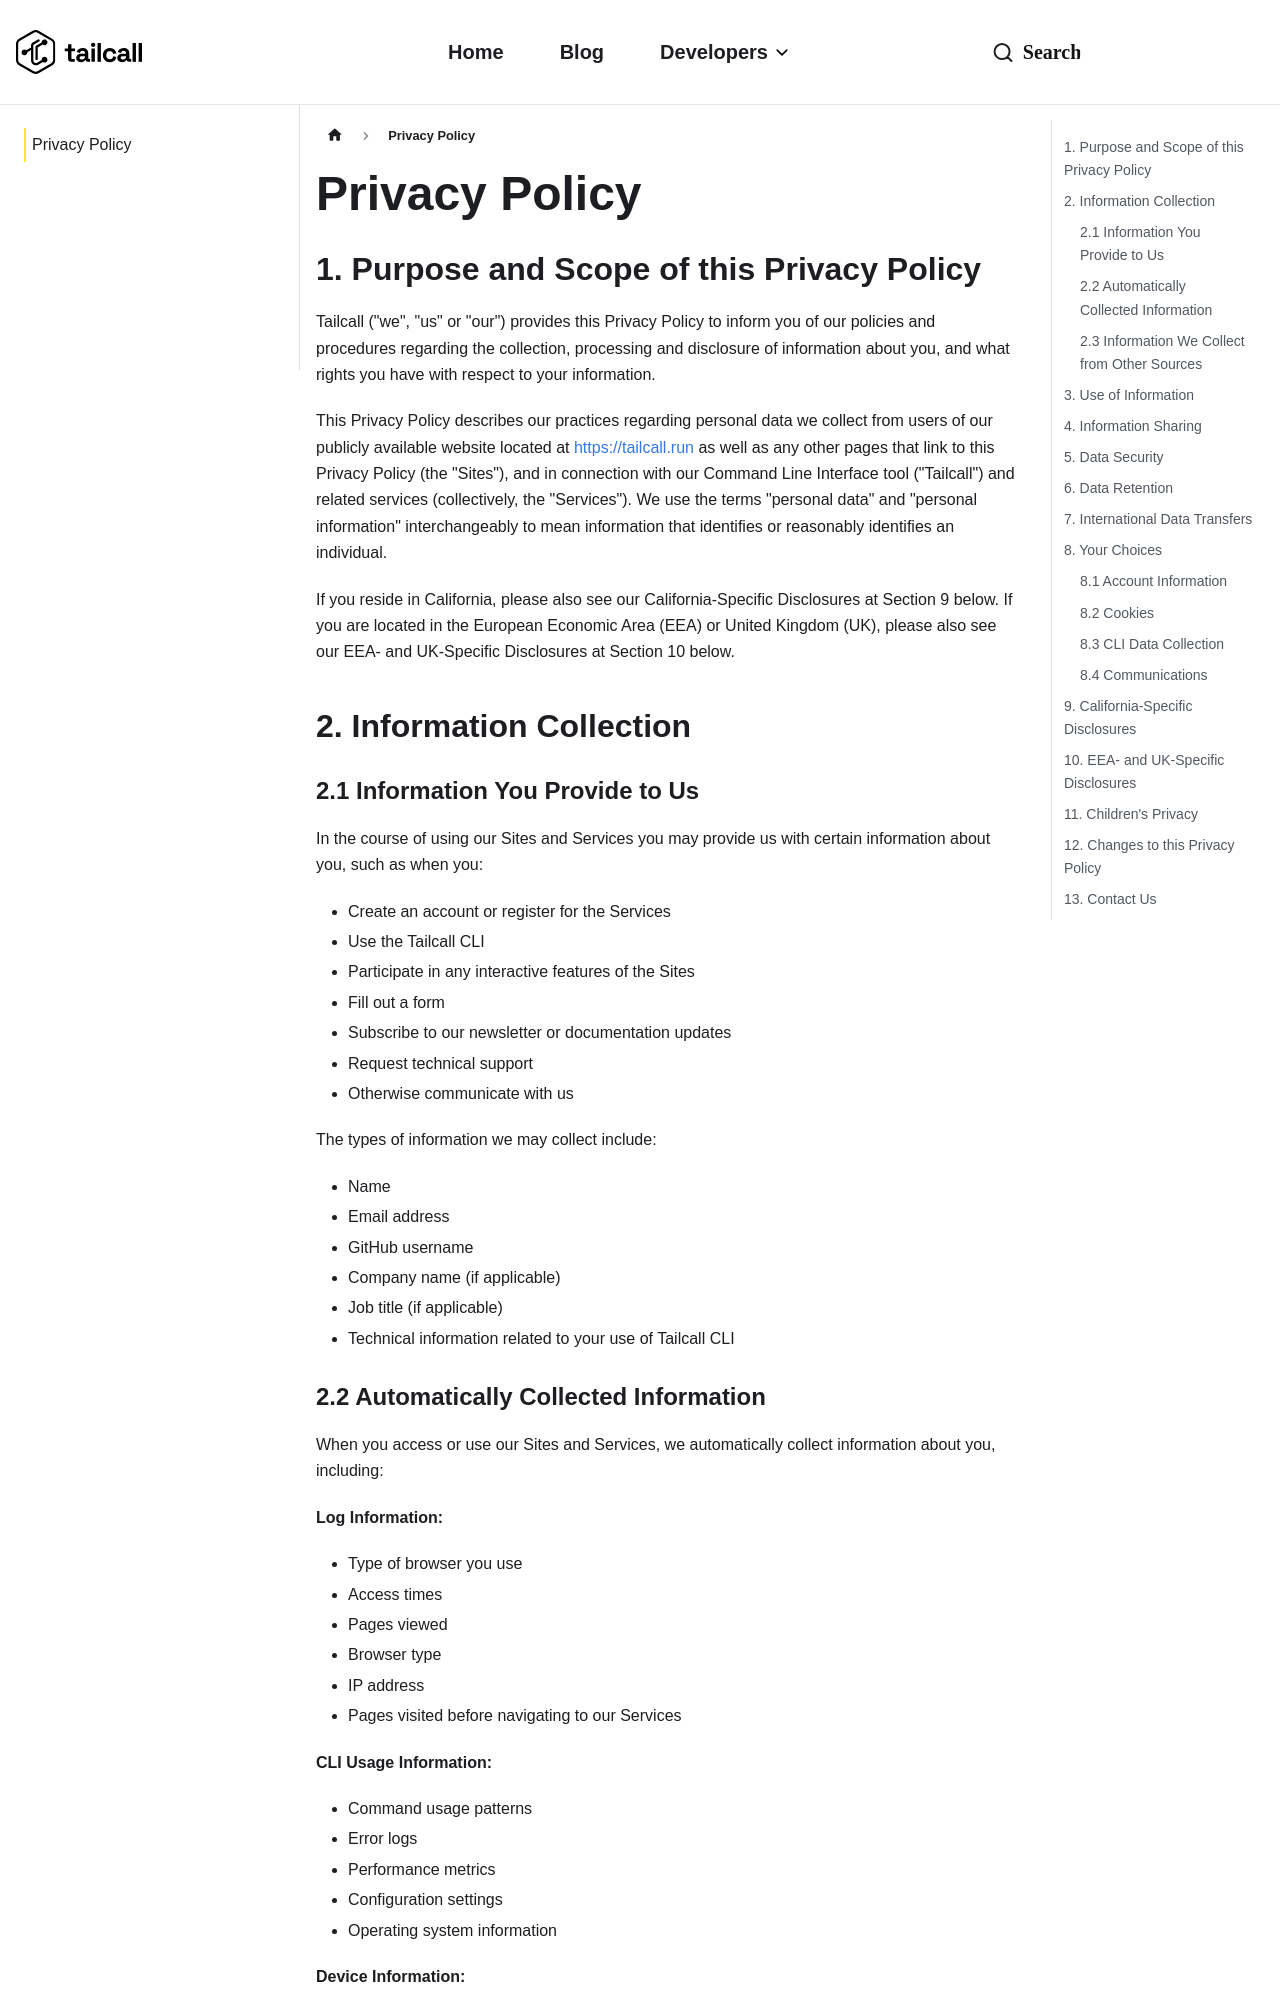

repository: mehulmathur16/tailcallhq.github.io · page: privacy/index.html · generator: docusaurus

---
title: Privacy Policy
description: "Tailcall Privacy Policy"
sidebar_label: Privacy Policy
last_updated: 2024-10-29
---

## 1. Purpose and Scope of this Privacy Policy

Tailcall ("we", "us" or "our") provides this Privacy Policy to inform you of our policies and procedures regarding the collection, processing and disclosure of information about you, and what rights you have with respect to your information.

This Privacy Policy describes our practices regarding personal data we collect from users of our publicly available website located at https://tailcall.run as well as any other pages that link to this Privacy Policy (the "Sites"), and in connection with our Command Line Interface tool ("Tailcall") and related services (collectively, the "Services"). We use the terms "personal data" and "personal information" interchangeably to mean information that identifies or reasonably identifies an individual.

If you reside in California, please also see our California-Specific Disclosures at Section 9 below. If you are located in the European Economic Area (EEA) or United Kingdom (UK), please also see our EEA- and UK-Specific Disclosures at Section 10 below.

## 2. Information Collection

### 2.1 Information You Provide to Us

In the course of using our Sites and Services you may provide us with certain information about you, such as when you:

- Create an account or register for the Services
- Use the Tailcall CLI
- Participate in any interactive features of the Sites
- Fill out a form
- Subscribe to our newsletter or documentation updates
- Request technical support
- Otherwise communicate with us

The types of information we may collect include:

- Name
- Email address
- GitHub username
- Company name (if applicable)
- Job title (if applicable)
- Technical information related to your use of Tailcall CLI
